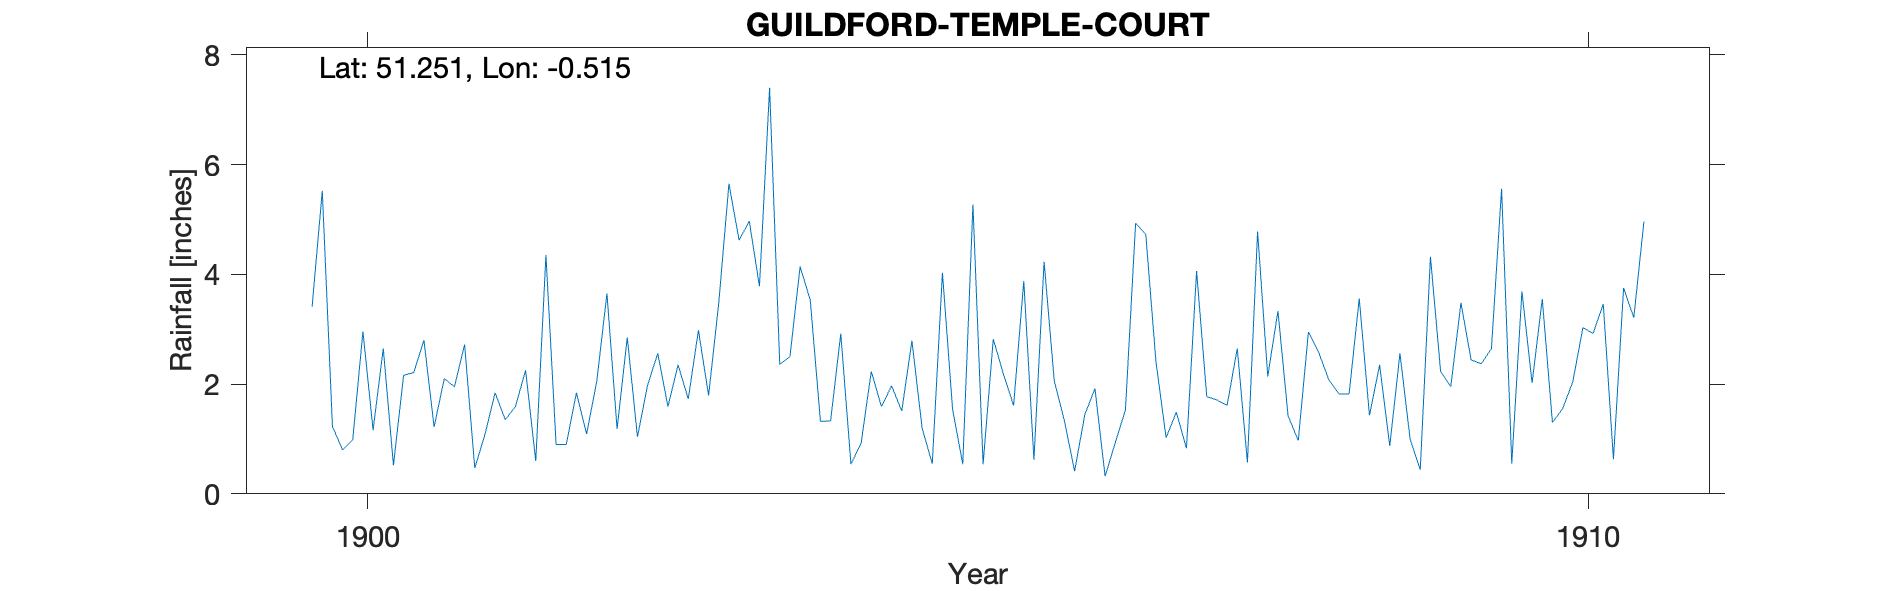

The file beside this chart, header and first rows:
GUILDFORD-TEMPLE-COURT, , , , , , , , , , , , , , , , , , , , 
Grid ref, TQ037512, Long, -0.5155, Lat, 51.25, Elevation, 264, ft, , , , , , , , , , , , 
Station no, RR8401, , , , , , , , , , , , , , , , , , , 
, 1900, 1901, 1902, 1903, 1904, 1905, 1906, 1907, 1908, 1909, 1910, 1911, 1912, 1913, 1914, 1915, 1916, 1917, 1918, 1919
January, 3.41, 1.22, 0.9, 2.35, 4.14, 1.2, 4.23, 1.02, 1.42, 1, 2.02, , , , , , , , , 
February, 5.52, 2.1, 0.9, 1.73, 3.53, 0.55, 2.06, 1.49, 0.97, 0.44, 3.55, , , , , , , , , 
March, 1.23, 1.95, 1.84, 2.98, 1.32, 4.03, 1.33, 0.83, 2.95, 4.32, 1.3, , , , , , , , , 
April, 0.8, 2.72, 1.09, 1.79, 1.33, 1.54, 0.41, 4.06, 2.58, 2.23, 1.55, , , , , , , , , 
May, 0.99, 0.47, 2.05, 3.48, 2.92, 0.54, 1.44, 1.77, 2.08, 1.95, 2.04, , , , , , , , , 
June, 2.96, 1.08, 3.65, 5.65, 0.54, 5.27, 1.92, 1.71, 1.82, 3.48, 3.03, , , , , , , , , 
July, 1.16, 1.84, 1.18, 4.62, 0.92, 0.54, 0.32, 1.61, 1.82, 2.44, 2.92, , , , , , , , , 
August, 2.65, 1.35, 2.85, 4.97, 2.23, 2.82, 0.93, 2.65, 3.56, 2.37, 3.46, , , , , , , , , 
September, 0.52, 1.59, 1.04, 3.78, 1.59, 2.18, 1.53, 0.57, 1.43, 2.65, 0.63, , , , , , , , , 
October, 2.16, 2.25, 1.98, 7.4, 1.97, 1.61, 4.93, 4.78, 2.35, 5.56, 3.75, , , , , , , , , 
November, 2.21, 0.6, 2.56, 2.36, 1.51, 3.88, 4.73, 2.14, 0.87, 0.55, 3.21, , , , , , , , , 
December, 2.8, 4.35, 1.59, 2.5, 2.79, 0.62, 2.41, 3.33, 2.56, 3.69, 4.96, , , , , , , , , 
Total, 26.41, 21.52, 21.63, 43.61, 24.79, 24.78, 26.24, 25.96, 24.41, 30.68, 32.42, , , , , , , , , 
Huge grounds with lots of buildings NGR …, , , , , , , , , , , , , , , , , , , , 
No observations on Sundays and holidays, , , , , , , , , , , , , , , , , , , , 
Gauge 4ft above ground, , , , , , , , , , , , , , , , , , , , 
